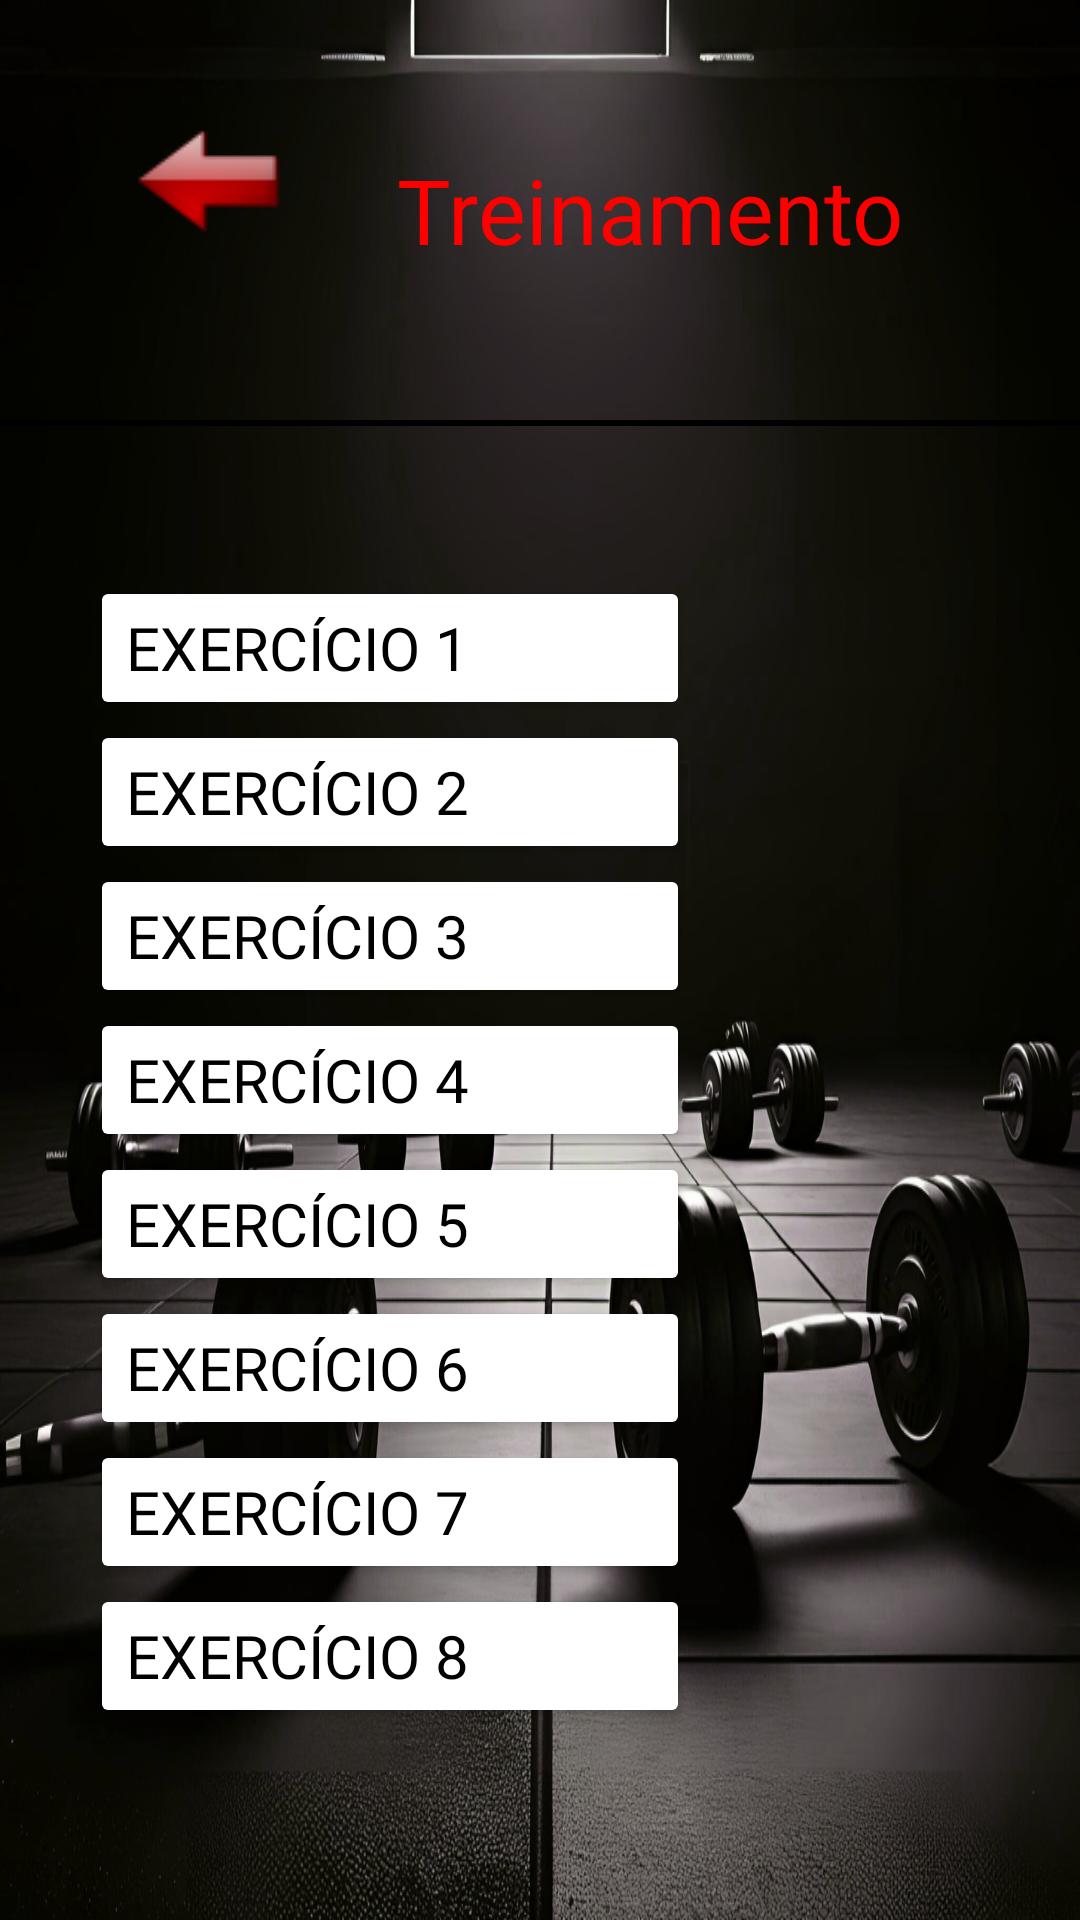

This screen was rendered from an Android layout file. Write that file and the resources it references.
<!-- AndroidManifest.xml: application theme Theme.EniacAcademy -->
<!-- res/layout/activity_treinamento2.xml -->
<?xml version="1.0" encoding="utf-8"?>
<LinearLayout xmlns:android="http://schemas.android.com/apk/res/android"
    xmlns:app="http://schemas.android.com/apk/res-auto"
    android:id="@+id/main"
    android:layout_width="match_parent"
    android:layout_height="match_parent"
    android:orientation="vertical"
    android:background="@drawable/fundo2">

    <LinearLayout
        android:layout_width="match_parent"
        android:layout_height="wrap_content"
        android:orientation="horizontal"
        android:padding="10dp">

        <ImageButton
            android:id="@+id/ibGoBack"
            android:layout_width="100dp"
            android:layout_height="100dp"
            android:layout_margin="10dp"
            android:layout_gravity="start"
            android:background="@color/transparent_color"
            android:src="@drawable/arrow" />

        <TextView
            android:id="@+id/txtTreinamento"
            android:layout_width="wrap_content"
            android:layout_height="wrap_content"
            android:layout_gravity="center"
            android:layout_marginLeft="2dp"
            android:text="Treinamento"
            android:textSize="30dp"
            android:textAlignment="center"
            android:fontFamily="@font/alfaslaboneregular"
            android:textColor="@color/red"/>

    </LinearLayout>

    <View
        android:layout_width="match_parent"
        android:layout_height="2dp"
        android:background="@color/black" />

    <LinearLayout
        android:layout_width="match_parent"
        android:layout_height="wrap_content"
        android:orientation="vertical"
        android:padding="30dp">

        <ImageView
            android:id="@+id/imgImagem"
            android:layout_width="wrap_content"
            android:layout_height="wrap_content"
            android:layout_gravity="center"
            android:src="@drawable/ic_launcher_background" />

        <Button
            android:id="@+id/btExercicio1"
            android:layout_width="200dp"
            android:layout_height="wrap_content"
            app:cornerRadius="8dp"
            app:strokeWidth="2dp"
            android:layout_marginTop="20dp"
            android:text="Exercício 1"
            android:fontFamily="@font/ubuntumedium"
            android:textAlignment="textStart"
            android:backgroundTint="@color/white"
            android:textColor="@color/black"
            android:textSize="20dp" />

        <Button
            android:id="@+id/btExercicio2"
            android:layout_width="200dp"
            android:layout_height="wrap_content"
            app:cornerRadius="8dp"
            app:strokeWidth="2dp"
            android:text="Exercício 2"
            android:fontFamily="@font/ubuntumedium"
            android:textAlignment="textStart"
            android:backgroundTint="@color/white"
            android:textColor="@color/black"
            android:textSize="20dp" />

        <Button
            android:id="@+id/btExercicio3"
            android:layout_width="200dp"
            android:layout_height="wrap_content"
            android:backgroundTint="@color/white"
            android:fontFamily="@font/ubuntumedium"
            android:text="Exercício 3"
            android:textAlignment="textStart"
            android:textColor="@color/black"
            android:textSize="20dp"
            app:cornerRadius="8dp"
            app:strokeWidth="2dp" />

        <Button
            android:id="@+id/btExercicio4"
            android:layout_width="200dp"
            android:layout_height="wrap_content"
            app:cornerRadius="8dp"
            app:strokeWidth="2dp"
            android:text="Exercício 4"
            android:fontFamily="@font/ubuntumedium"
            android:textAlignment="textStart"
            android:backgroundTint="@color/white"
            android:textColor="@color/black"
            android:textSize="20dp" />

        <Button
            android:id="@+id/btExercicio5"
            android:layout_width="200dp"
            android:layout_height="wrap_content"
            android:backgroundTint="@color/white"
            android:fontFamily="@font/ubuntumedium"
            android:text="Exercício 5"
            android:textAlignment="textStart"
            android:textColor="@color/black"
            android:textSize="20dp"
            app:cornerRadius="8dp"
            app:strokeWidth="2dp" />

        <Button
            android:id="@+id/btExercicio6"
            android:layout_width="200dp"
            android:layout_height="wrap_content"
            app:cornerRadius="8dp"
            app:strokeWidth="2dp"
            android:text="Exercício 6"
            android:fontFamily="@font/ubuntumedium"
            android:textAlignment="textStart"
            android:backgroundTint="@color/white"
            android:textColor="@color/black"
            android:textSize="20dp" />

        <Button
            android:id="@+id/btExercicio7"
            android:layout_width="200dp"
            android:layout_height="wrap_content"
            app:cornerRadius="8dp"
            app:strokeWidth="2dp"
            android:text="Exercício 7"
            android:fontFamily="@font/ubuntumedium"
            android:textAlignment="textStart"
            android:backgroundTint="@color/white"
            android:textColor="@color/black"
            android:textSize="20dp" />

        <Button
            android:id="@+id/btExercicio8"
            android:layout_width="200dp"
            android:layout_height="wrap_content"
            app:cornerRadius="8dp"
            app:strokeWidth="2dp"
            android:text="Exercício 8"
            android:fontFamily="@font/ubuntumedium"
            android:textAlignment="textStart"
            android:backgroundTint="@color/white"
            android:textColor="@color/black"
            android:textSize="20dp" />

    </LinearLayout>
</LinearLayout>
<!-- resources referenced by this layout -->
<resources>
  <color name="black">#FF000000</color>
  <color name="red">#FF0000</color>
  <color name="transparent_color">#00000000</color>
  <color name="white">#FFFFFFFF</color>
  <!-- drawable arrow: png bitmap (drawable, 1220 bytes) -->
  <!-- drawable fundo2: png bitmap (drawable, 706822 bytes) -->
  <style name="Theme.EniacAcademy" parent="Base.Theme.EniacAcademy" />
  <style name="Base.Theme.EniacAcademy" parent="Theme.Material3.DayNight.NoActionBar">
          
          
          <item name="android:windowFullscreen">true</item>
          <item name="android:windowNoTitle">true</item>
  
  
      </style>
</resources>
